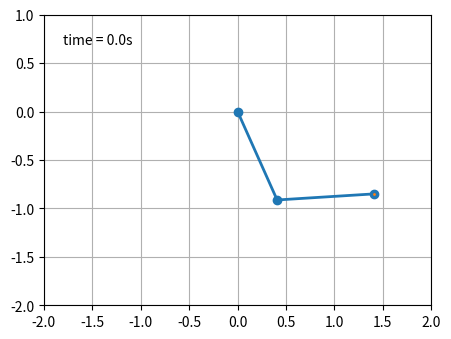

Here is the Python script that generated this plot:
import random
from numpy import sin, cos
import numpy as np
import matplotlib.pyplot as plt
import scipy.integrate as integrate
import matplotlib.animation as animation
from collections import deque

G = 9.8  # acceleration due to gravity, in m/s^2
L1 = 1.0  # length of pendulum 1 in m
L2 = 1.0  # length of pendulum 2 in m
L = L1 + L2  # maximal length of the combined pendulum
M1 = 1.0  # mass of pendulum 1 in kg
M2 = 1.0  # mass of pendulum 2 in kg
t_stop = 120  # how many seconds to simulate
history_len = 500  # how many trajectory points to display


def derivs(state, t):

    dydx = np.zeros_like(state)
    dydx[0] = state[1]

    delta = state[2] - state[0]
    den1 = (M1+M2) * L1 - M2 * L1 * cos(delta) * cos(delta)
    dydx[1] = ((M2 * L1 * state[1] * state[1] * sin(delta) * cos(delta)
                + M2 * G * sin(state[2]) * cos(delta)
                + M2 * L2 * state[3] * state[3] * sin(delta)
                - (M1+M2) * G * sin(state[0]))
               / den1)

    dydx[2] = state[3]

    den2 = (L2/L1) * den1
    dydx[3] = ((- M2 * L2 * state[3] * state[3] * sin(delta) * cos(delta)
                + (M1+M2) * G * sin(state[0]) * cos(delta)
                - (M1+M2) * L1 * state[1] * state[1] * sin(delta)
                - (M1+M2) * G * sin(state[2]))
               / den2)

    return dydx

# create a time array from 0..t_stop sampled at 0.02 second steps
dt = 0.02
t = np.arange(0, t_stop, dt)

# th1 and th2 are the initial angles (degrees)
# w10 and w20 are the initial angular velocities (degrees per second)
th1 = random.random() * 1000
w1 = 0.0
th2 = -random.random() * 1000
w2 = 0.0

# initial state
state = np.radians([th1, w1, th2, w2])

# integrate your ODE using scipy.integrate.
y = integrate.odeint(derivs, state, t)

x1 = L1*sin(y[:, 0])
y1 = -L1*cos(y[:, 0])

x2 = L2*sin(y[:, 2]) + x1
y2 = -L2*cos(y[:, 2]) + y1

fig = plt.figure(figsize=(5, 4))
ax = fig.add_subplot(autoscale_on=False, xlim=(-L, L), ylim=(-L, 1.))
ax.set_aspect('equal')
ax.grid()

line, = ax.plot([], [], 'o-', lw=2)
trace, = ax.plot([], [], '.-', lw=1, ms=2)
time_template = 'time = %.1fs'
time_text = ax.text(0.05, 0.9, '', transform=ax.transAxes)
history_x, history_y = deque(maxlen=history_len), deque(maxlen=history_len)


def animate(i):
    thisx = [0, x1[i], x2[i]]
    thisy = [0, y1[i], y2[i]]

    if i == 0:
        history_x.clear()
        history_y.clear()

    history_x.appendleft(thisx[2])
    history_y.appendleft(thisy[2])

    line.set_data(thisx, thisy)
    trace.set_data(history_x, history_y)
    time_text.set_text(time_template % (i*dt))
    return line, trace, time_text


ani = animation.FuncAnimation(
    fig, animate, len(y), interval=dt*1000, blit=True)
plt.show()